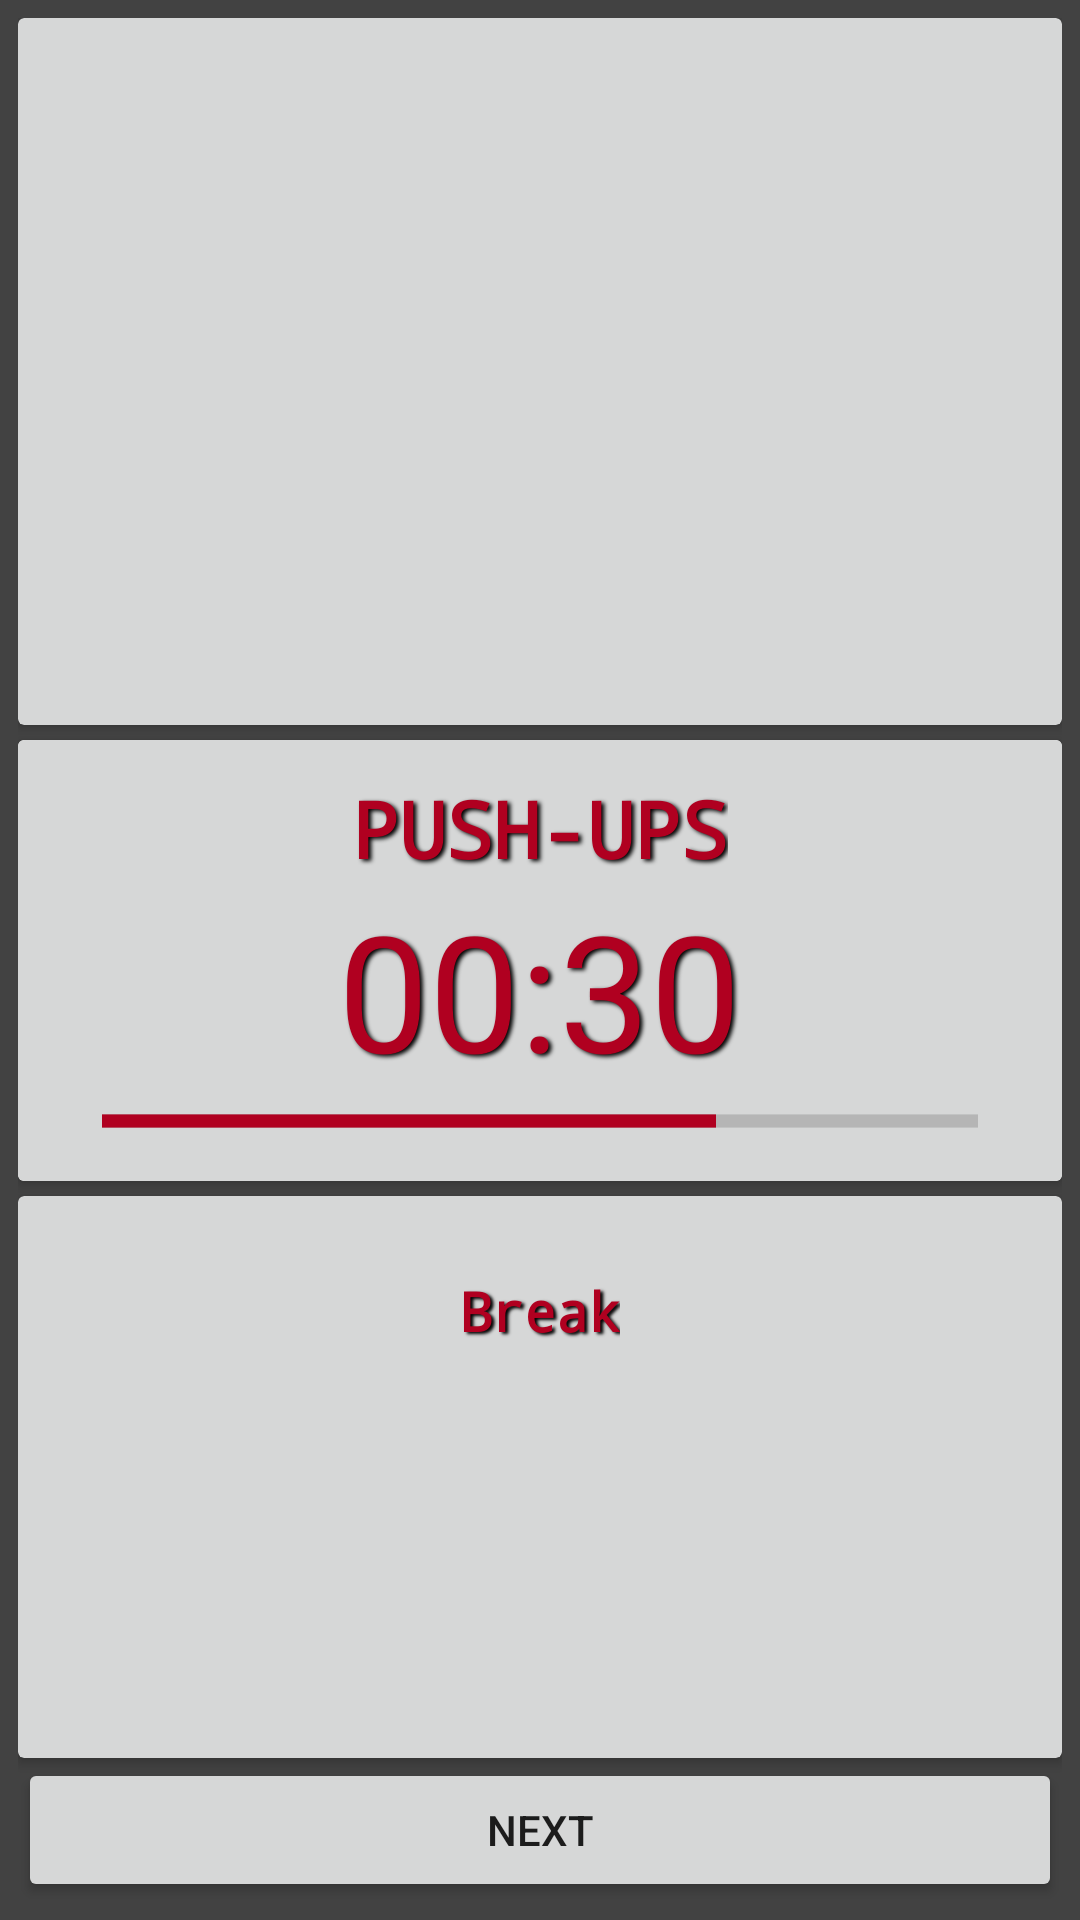

Android layout source for this screen:
<!-- AndroidManifest.xml: application theme Theme.FitnessAnimeApp -->
<!-- res/layout/fragment_exercise.xml -->
<?xml version="1.0" encoding="utf-8"?>
<androidx.constraintlayout.widget.ConstraintLayout xmlns:android="http://schemas.android.com/apk/res/android"
    xmlns:app="http://schemas.android.com/apk/res-auto"
    xmlns:tools="http://schemas.android.com/tools"
    android:layout_width="match_parent"
    android:layout_height="match_parent"
    android:padding="6dp"
    android:background="@color/cardview_dark_background">

    <androidx.cardview.widget.CardView
        android:layout_width="0dp"
        android:layout_height="0dp"
        android:layout_marginBottom="5dp"
        app:layout_constraintBottom_toTopOf="@+id/cardView"
        app:layout_constraintEnd_toEndOf="parent"
        app:layout_constraintStart_toStartOf="@+id/cardView"
        app:layout_constraintTop_toTopOf="parent"
        app:cardBackgroundColor="?attr/colorButtonNormal">

        <ImageView
            android:padding="6dp"
            android:id="@+id/imMain"
            android:layout_width="match_parent"
            android:layout_height="match_parent"
            android:layout_gravity="center"
            app:srcCompat="@drawable/ic_launcher_background" />
    </androidx.cardview.widget.CardView>

    <androidx.cardview.widget.CardView
        android:id="@+id/cardView"
        android:layout_width="0dp"
        android:layout_height="wrap_content"
        app:layout_constraintBottom_toTopOf="@+id/guideline2"
        app:layout_constraintEnd_toEndOf="parent"
        app:layout_constraintStart_toStartOf="parent"
        app:layout_constraintTop_toTopOf="@+id/guideline2"
        >

        <LinearLayout
            android:layout_width="match_parent"
            android:layout_height="match_parent"
            android:background="?attr/colorButtonNormal"
            android:gravity="center"
            android:orientation="vertical"
            android:padding="12dp">

            <TextView
                android:id="@+id/tvmName"
                android:layout_width="wrap_content"
                android:layout_height="wrap_content"
                android:fontFamily="monospace"
                android:shadowColor="@color/black"
                android:shadowDx="2.5"
                android:shadowDy="2.3"
                android:shadowRadius="3"
                android:text="PUSH-UPS"
                android:textAllCaps="true"
                android:textColor="@color/design_default_color_error"
                android:textSize="26sp"
                android:textStyle="bold" />

            <TextView
                android:id="@+id/tvmTime"
                android:layout_width="wrap_content"
                android:layout_height="wrap_content"
                android:shadowColor="@color/black"
                android:shadowDx="2.5"
                android:shadowDy="2.3"
                android:shadowRadius="3"
                android:text="00:30"
                android:textAllCaps="true"
                android:textColor="@color/design_default_color_error"
                android:textSize="54sp" />

            <ProgressBar
                android:scaleY="1.1"
                android:id="@+id/progressBar"
                style="?android:attr/progressBarStyleHorizontal"
                android:layout_width="match_parent"
                android:progressTint="@color/design_default_color_error"
                android:progress="70"
                android:layout_height="wrap_content"
                android:layout_marginStart="16dp"
                android:layout_marginEnd="16dp" />
        </LinearLayout>
    </androidx.cardview.widget.CardView>

    <Button
        android:id="@+id/buttonNext"
        android:layout_width="0dp"
        android:layout_height="wrap_content"
        android:text="@string/next"
        app:layout_constraintBottom_toBottomOf="parent"
        app:layout_constraintEnd_toEndOf="@+id/cardView"
        app:layout_constraintStart_toStartOf="@+id/cardView" />

    <androidx.cardview.widget.CardView
        android:layout_width="0dp"
        android:layout_height="0dp"
        android:layout_marginTop="5dp"
        app:cardBackgroundColor="?attr/colorButtonNormal"
        app:layout_constraintBottom_toTopOf="@+id/buttonNext"
        app:layout_constraintEnd_toEndOf="@+id/cardView"
        app:layout_constraintStart_toStartOf="@+id/cardView"
        app:layout_constraintTop_toBottomOf="@+id/cardView">

        <LinearLayout
            android:layout_width="match_parent"
            android:layout_height="match_parent"
            android:gravity="center"
            android:orientation="vertical"
            android:padding="26dp">

            <TextView
                android:id="@+id/tvNextName"
                android:layout_width="wrap_content"
                android:layout_height="wrap_content"
                android:fontFamily="monospace"
                android:shadowColor="@color/black"
                android:shadowDx="2.5"
                android:shadowDy="2.3"
                android:shadowRadius="2"
                android:text="Break"
                android:layout_marginBottom="5dp"
                android:textColor="@color/design_default_color_error"
                android:textSize="18sp"
                android:textStyle="bold" />

            <ImageView
                android:id="@+id/tvNextImg"
                android:layout_width="match_parent"
                android:layout_height="match_parent"
                android:layout_gravity="center"
                app:srcCompat="@drawable/ic_launcher_background" />
        </LinearLayout>
    </androidx.cardview.widget.CardView>

    <androidx.constraintlayout.widget.Guideline
        android:id="@+id/guideline2"
        android:layout_width="wrap_content"
        android:layout_height="wrap_content"
        android:orientation="horizontal"
        app:layout_constraintGuide_percent="0.5" />

</androidx.constraintlayout.widget.ConstraintLayout>
<!-- resources referenced by this layout -->
<resources>
  <color name="black">#FF000000</color>
  <string name="next">NEXT</string>
  <style name="Theme.FitnessAnimeApp" parent="Theme.MaterialComponents.DayNight.DarkActionBar">
          
          <item name="colorPrimary">@color/dark_red</item>
          <item name="colorPrimaryVariant">@color/purple_700</item>
          <item name="colorOnPrimary">@color/white</item>
          
          <item name="colorSecondary">@color/teal_200</item>
          <item name="colorSecondaryVariant">@color/teal_700</item>
          <item name="colorOnSecondary">@color/black</item>
          <item name="android:windowFullscreen">true</item>
          
          <item name="android:statusBarColor" tools:targetApi="l">@color/dark_red</item>
          
      </style>
  <color name="dark_red">#FF4A010E</color>
  <color name="purple_700">#FF3700B3</color>
  <color name="white">#FFFFFFFF</color>
  <color name="teal_200">#FF03DAC5</color>
  <color name="teal_700">#FF018786</color>
</resources>
